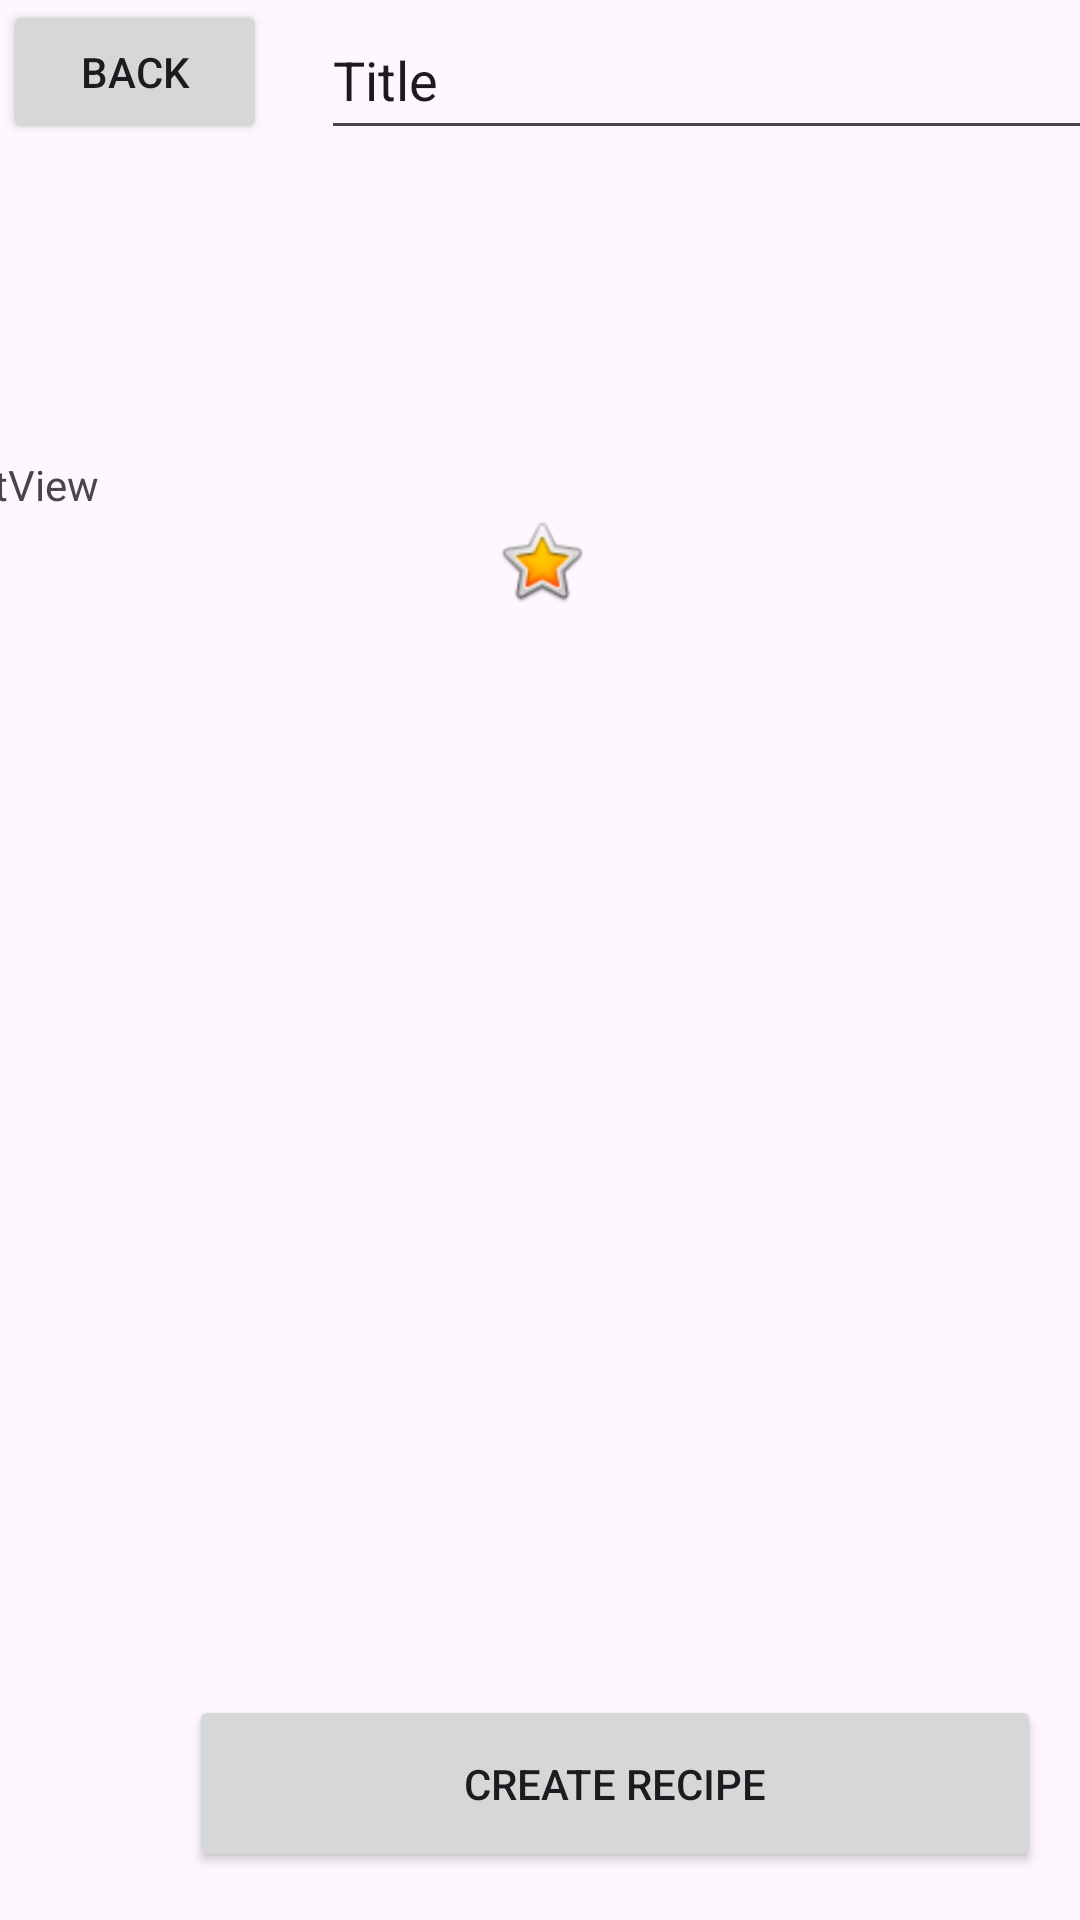

This screen was rendered from an Android layout file. Write that file and the resources it references.
<!-- AndroidManifest.xml: application theme Theme.RecetteCuisine -->
<!-- res/layout/fragment_recipe_list.xml -->
<?xml version="1.0" encoding="utf-8"?>
<androidx.constraintlayout.widget.ConstraintLayout xmlns:android="http://schemas.android.com/apk/res/android"
    xmlns:app="http://schemas.android.com/apk/res-auto"
    xmlns:tools="http://schemas.android.com/tools"
    android:layout_width="match_parent"
    android:layout_height="match_parent">

    <Button
        android:id="@+id/back_button"
        android:layout_width="wrap_content"
        android:layout_height="wrap_content"
        android:layout_marginStart="1dp"
        android:text="Back"
        app:layout_constraintStart_toStartOf="parent"
        app:layout_constraintTop_toTopOf="parent" />

    <EditText
        android:id="@+id/recipeTitle"
        android:layout_width="260dp"
        android:layout_height="50dp"
        android:layout_marginStart="107dp"
        android:ems="10"
        android:inputType="text"
        android:text="Title"
        app:layout_constraintStart_toStartOf="parent"
        app:layout_constraintTop_toTopOf="parent" />

    <Button
        android:id="@+id/create_recipe_button"
        android:layout_width="284dp"
        android:layout_height="59dp"
        android:layout_marginStart="63dp"
        android:layout_marginBottom="16dp"
        android:text="Create Recipe"
        app:layout_constraintBottom_toBottomOf="parent"
        app:layout_constraintStart_toStartOf="parent" />

    <ScrollView
        android:layout_width="409dp"
        android:layout_height="486dp"
        android:layout_marginStart="1dp"
        android:layout_marginTop="152dp"
        android:layout_marginEnd="1dp"
        app:layout_constraintEnd_toEndOf="parent"
        app:layout_constraintStart_toStartOf="parent"
        app:layout_constraintTop_toTopOf="parent">

        <LinearLayout
            android:layout_width="match_parent"
            android:layout_height="wrap_content"
            android:orientation="vertical">

            <TextView
                android:id="@+id/textView2"
                android:layout_width="match_parent"
                android:layout_height="wrap_content"
                android:text="TextView" />

            <ImageView
                android:id="@+id/imageView2"
                android:layout_width="match_parent"
                android:layout_height="wrap_content"
                app:srcCompat="@android:drawable/btn_star_big_on" />

        </LinearLayout>
    </ScrollView>

</androidx.constraintlayout.widget.ConstraintLayout>
<!-- resources referenced by this layout -->
<resources>
  <style name="Theme.RecetteCuisine" parent="Theme.MaterialComponents.DayNight.DarkActionBar">
          
          <item name="colorPrimary">@color/purple_500</item>
          <item name="colorPrimaryVariant">@color/purple_700</item>
          <item name="colorOnPrimary">@color/white</item>
          
          <item name="colorSecondary">@color/teal_200</item>
          <item name="colorSecondaryVariant">@color/teal_700</item>
          <item name="colorOnSecondary">@color/black</item>
          
          <item name="android:statusBarColor">?attr/colorPrimaryVariant</item>
          
      </style>
  <!-- not gathered from this repository: default colours our renderer supplied (Android Studio template values) -->
  <color name="purple_500">#FF6200EE</color>
  <color name="purple_700">#FF3700B3</color>
  <color name="teal_200">#FF03DAC5</color>
  <color name="teal_700">#FF018786</color>
  <color name="black">#FF000000</color>
  <color name="white">#FFFFFFFF</color>
</resources>
